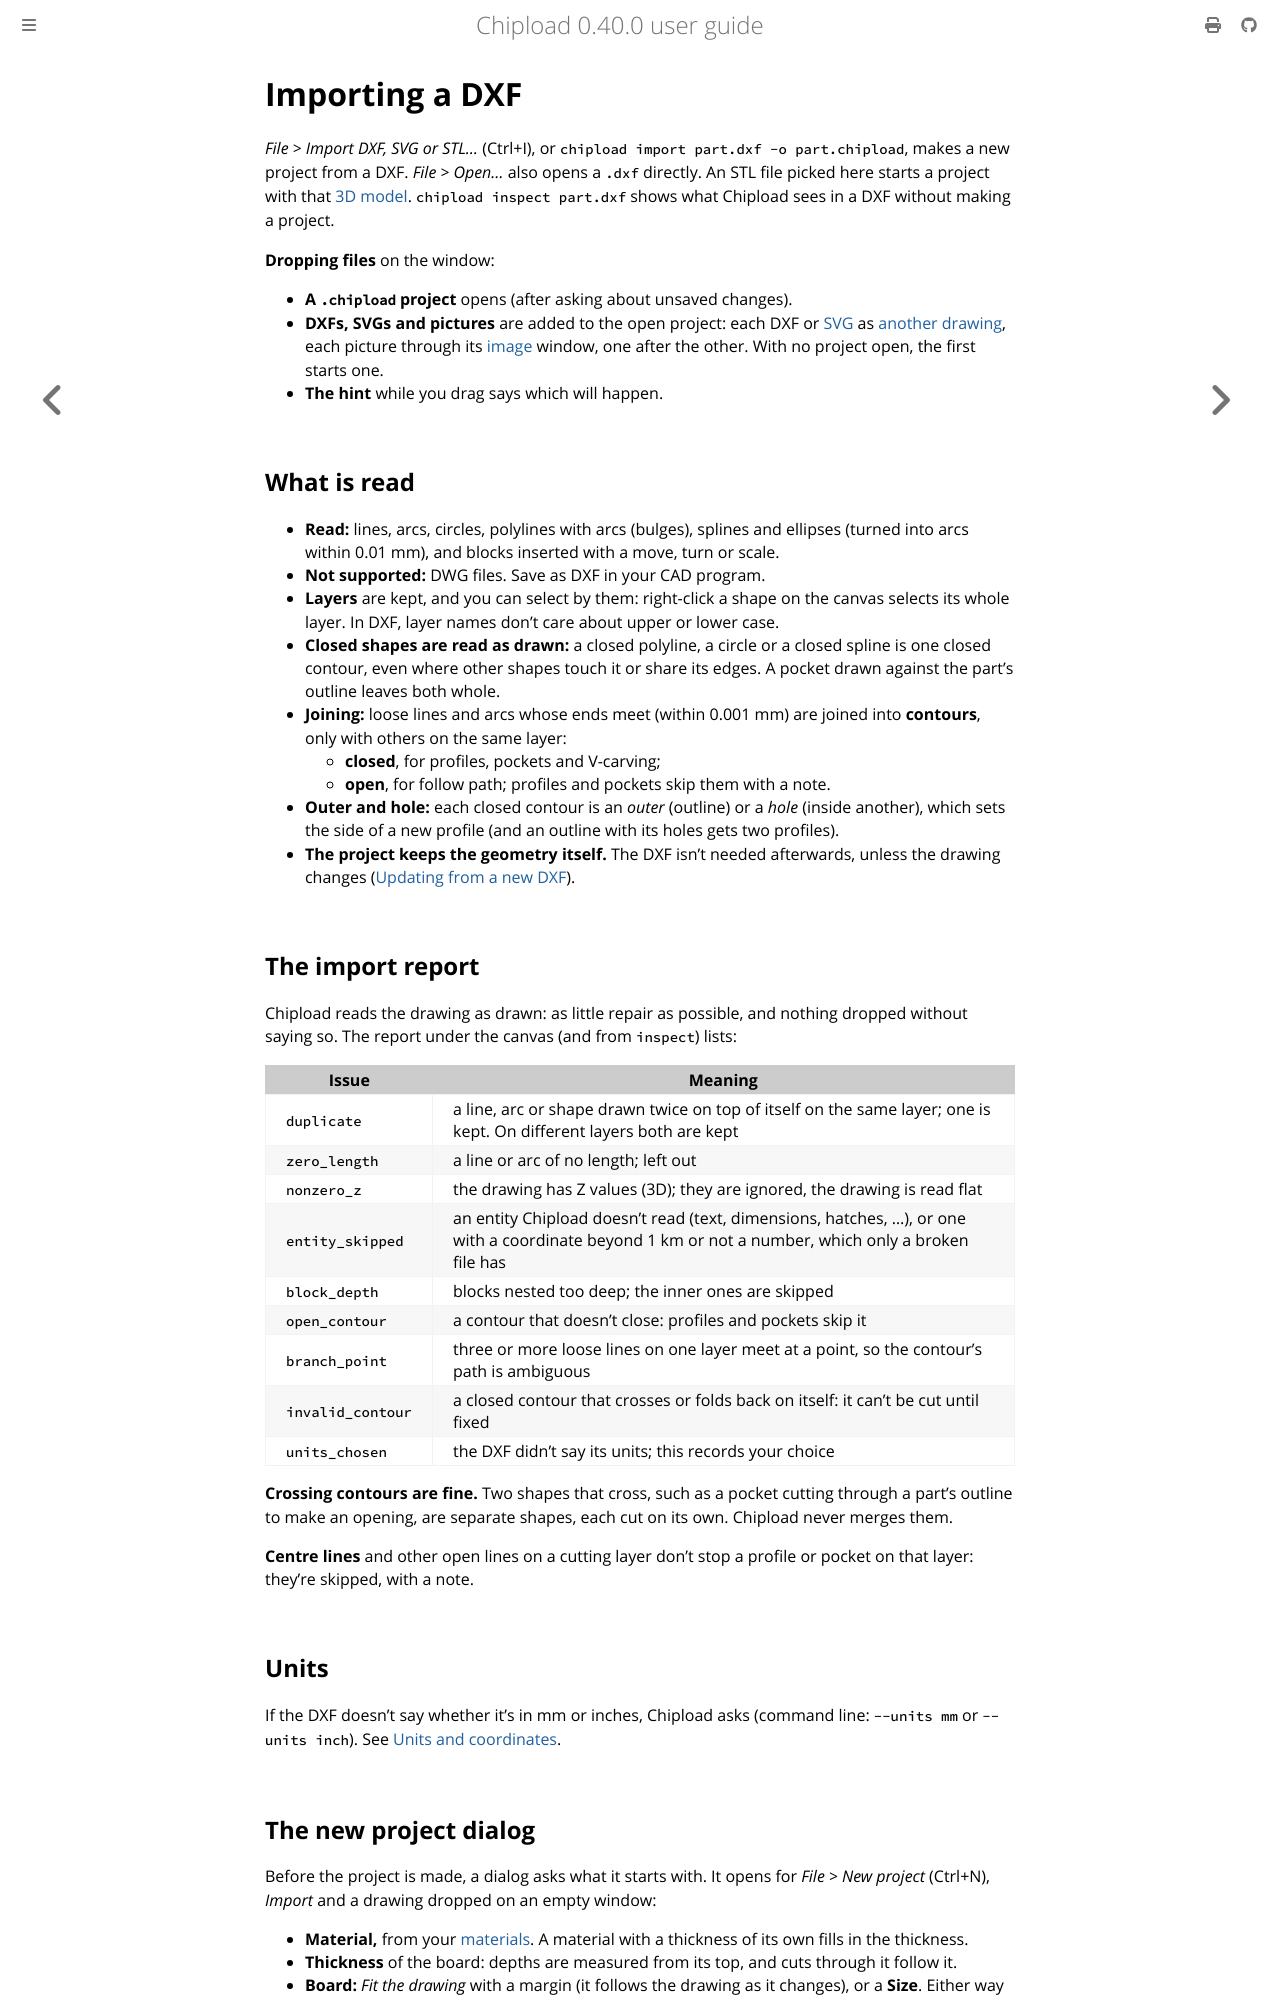

repository: chipload/chipload · page: drawings/import.html · generator: mdbook

# Importing a DXF

*File > Import DXF, SVG or STL…* (Ctrl+I), or `chipload import part.dxf -o part.chipload`, makes a new
project from a DXF. *File > Open…* also opens a `.dxf` directly. An STL file picked here starts a project with that [3D model](models.md). `chipload inspect part.dxf`
shows what Chipload sees in a DXF without making a project.

**Dropping files** on the window:
- **A `.chipload` project** opens (after asking about unsaved changes).
- **DXFs, SVGs and pictures** are added to the open project: each DXF or [SVG](svg.md)
  as [another drawing](several.md), each picture through its [image](images.md) window,
  one after the other. With no project open, the first starts one.
- **The hint** while you drag says which will happen.

## What is read

- **Read:** lines, arcs, circles, polylines with arcs (bulges), splines and ellipses
  (turned into arcs within 0.01 mm), and blocks inserted with a move, turn or scale.
- **Not supported:** DWG files. Save as DXF in your CAD program.
- **Layers** are kept, and you can select by them: right-click a shape on the canvas
  selects its whole layer. In DXF, layer names don't care about upper or lower case.
- **Closed shapes are read as drawn:** a closed polyline, a circle or a closed spline is one
  closed contour, even where other shapes touch it or share its edges. A pocket drawn
  against the part's outline leaves both whole.
- **Joining:** loose lines and arcs whose ends meet (within 0.001 mm) are joined into
  **contours**, only with others on the same layer:
  - **closed**, for profiles, pockets and V-carving;
  - **open**, for follow path; profiles and pockets skip them with a note.
- **Outer and hole:** each closed contour is an *outer* (outline) or a *hole* (inside
  another), which sets the side of a new profile (and an outline with its holes gets two
  profiles).
- **The project keeps the geometry itself.** The DXF isn't needed afterwards, unless the
  drawing changes ([Updating from a new DXF](update.md)).

## The import report

Chipload reads the drawing as drawn: as little repair as possible, and nothing dropped
without saying so. The report under the canvas (and from `inspect`) lists:

| Issue | Meaning |
|---|---|
| `duplicate` | a line, arc or shape drawn twice on top of itself on the same layer; one is kept. On different layers both are kept |
| `zero_length` | a line or arc of no length; left out |
| `nonzero_z` | the drawing has Z values (3D); they are ignored, the drawing is read flat |
| `entity_skipped` | an entity Chipload doesn't read (text, dimensions, hatches, …), or one with a coordinate beyond 1 km or not a number, which only a broken file has |
| `block_depth` | blocks nested too deep; the inner ones are skipped |
| `open_contour` | a contour that doesn't close: profiles and pockets skip it |
| `branch_point` | three or more loose lines on one layer meet at a point, so the contour's path is ambiguous |
| `invalid_contour` | a closed contour that crosses or folds back on itself: it can't be cut until fixed |
| `units_chosen` | the DXF didn't say its units; this records your choice |

**Crossing contours are fine.** Two shapes that cross, such as a pocket cutting through a
part's outline to make an opening, are separate shapes, each cut on its own. Chipload never
merges them.

**Centre lines** and other open lines on a cutting layer don't stop a profile or pocket on
that layer: they're skipped, with a note.

## Units

If the DXF doesn't say whether it's in mm or inches, Chipload asks (command line:
`--units mm` or `--units inch`). See [Units and coordinates](../concepts/units.md).
